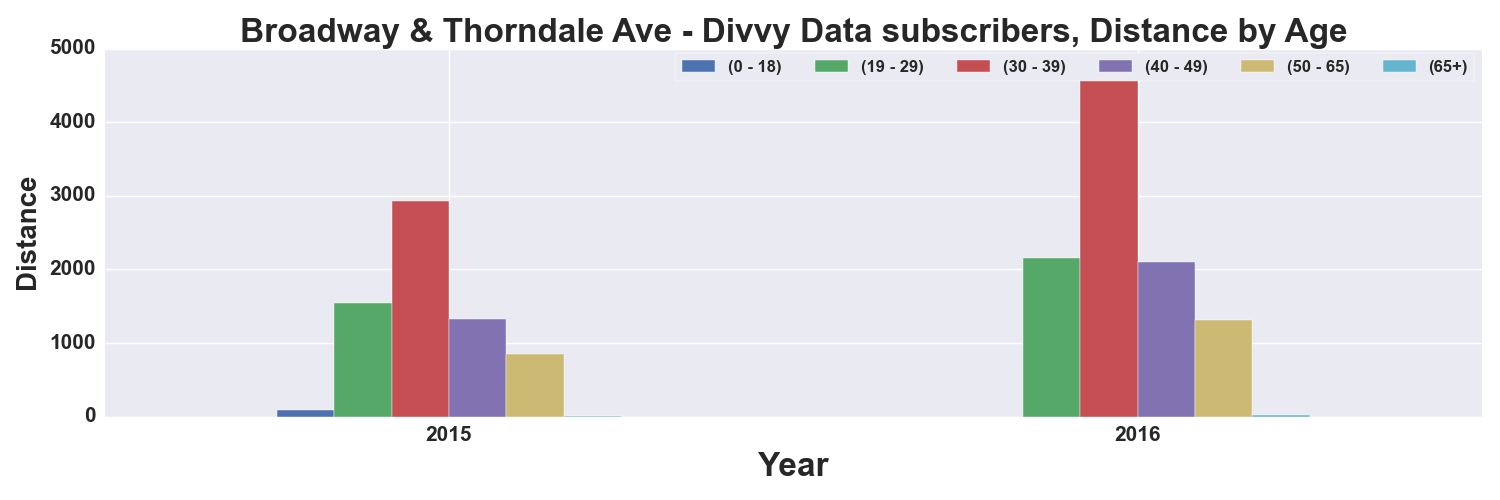

The data file committed next to this chart (first rows):
, START TIME YEAR, DISTANCE_Miles, DISTANCE_Miles, DISTANCE_Miles, DISTANCE_Miles, DISTANCE_Miles, DISTANCE_Miles
AGE_GROUP, , 0 - 18, 19 - 29, 30 - 39, 40 - 49, 50 - 65, 65+
0, 2015, 86.71, 1544, 2926, 1323, 844.5, 6.01
1, 2016, , 2153, 4738, 2106, 1316, 25.7
